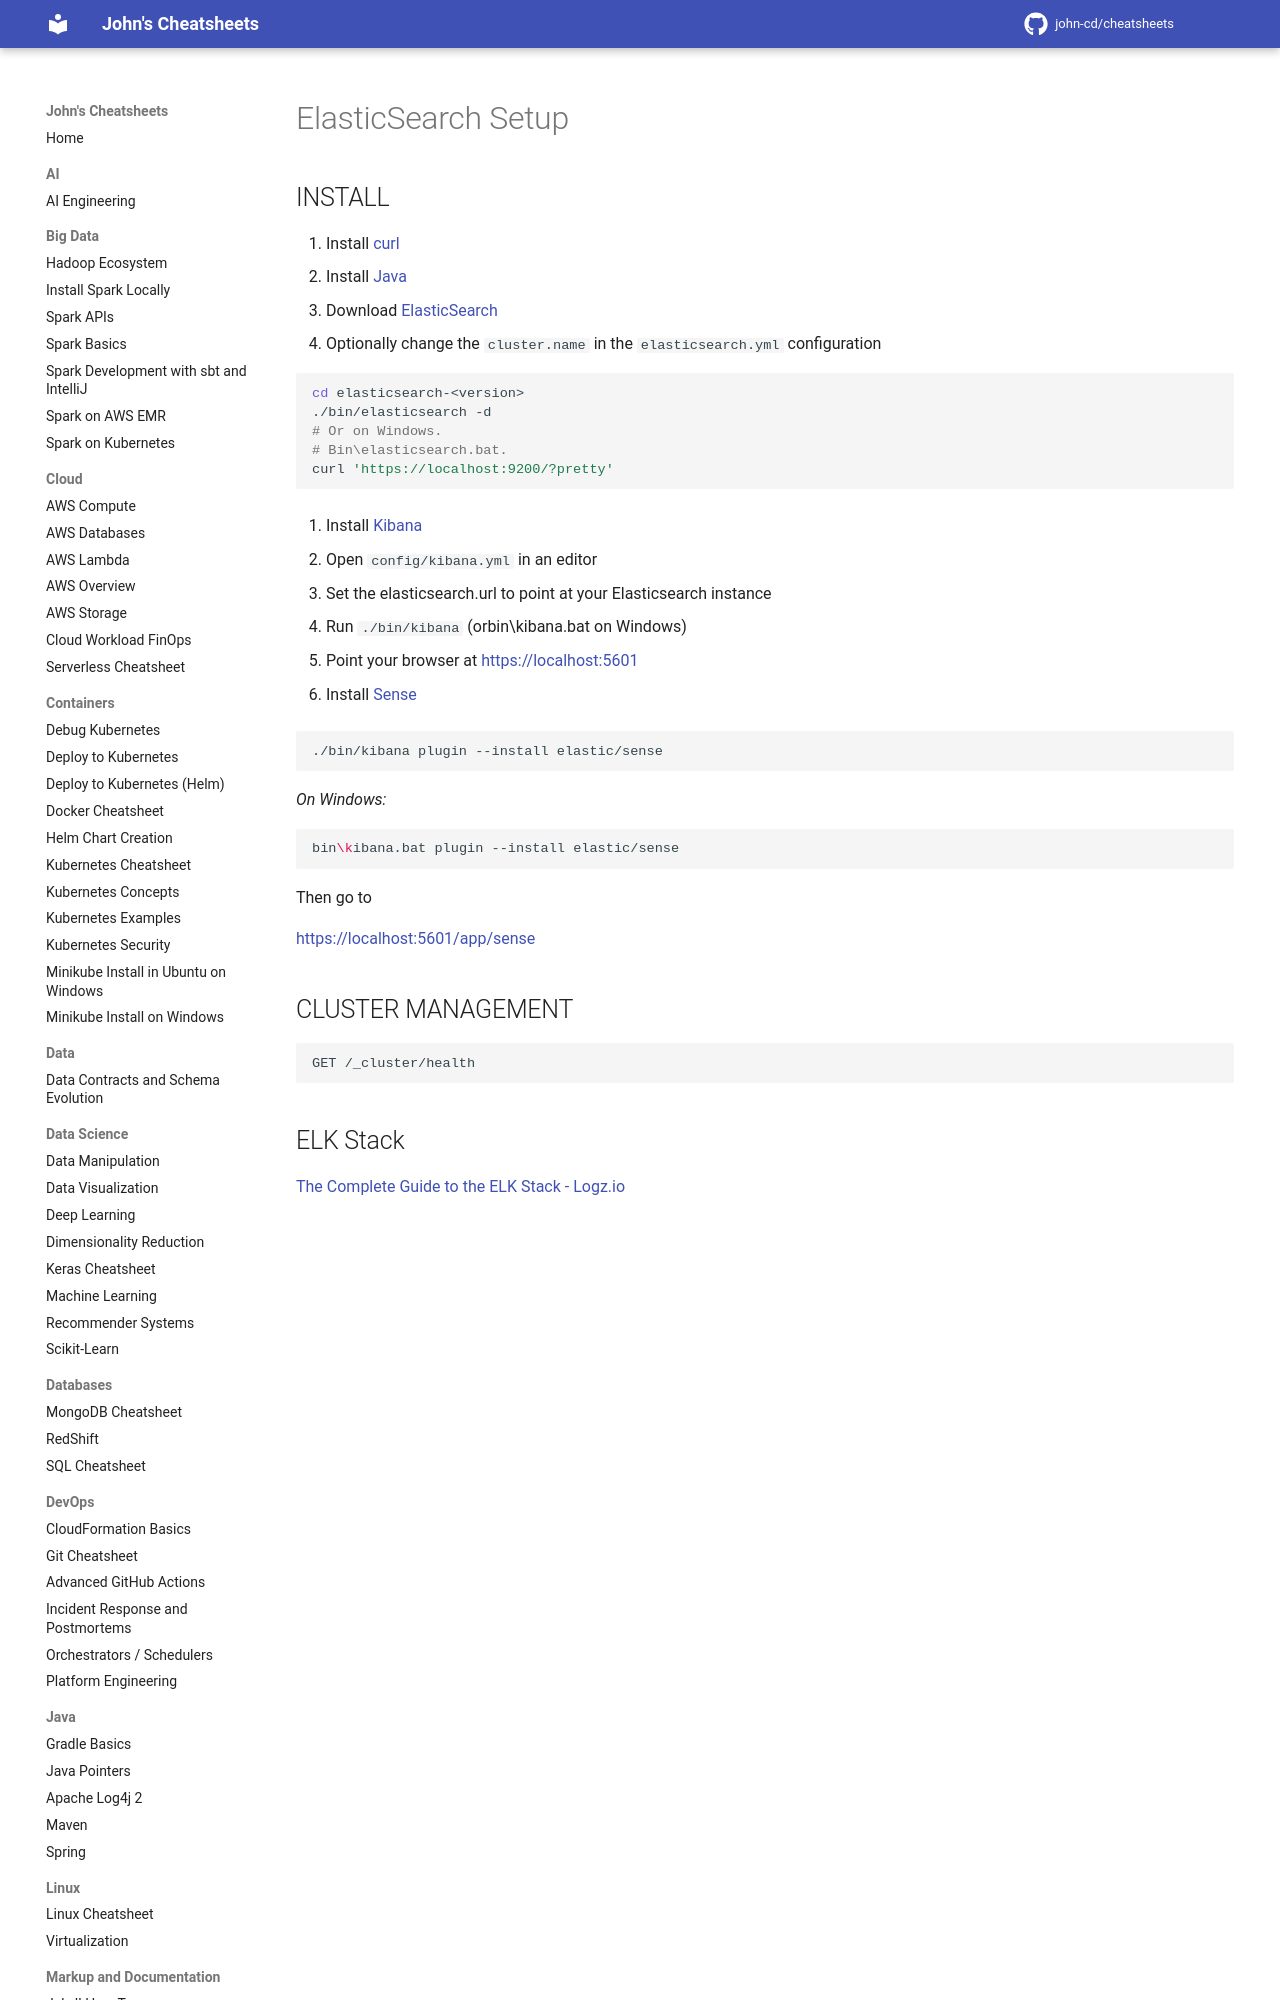

repository: john-cd/cheatsheets · page: Search/ElasticSearch_Setup/index.html · generator: mkdocs

---
title: ElasticSearch Setup
category: search
---

<!-- TODO Reviewed ??-??-2026 -->

# ElasticSearch Setup

## INSTALL

1. Install [curl](https://curl.haxx.se/download.html)
2. Install [Java](https://www.java.com)
3. Download [ElasticSearch](https://www.elastic.co/downloads/elasticsearch)
4. Optionally change the `cluster.name` in the `elasticsearch.yml` configuration

```bash
cd elasticsearch-<version>
./bin/elasticsearch -d
# Or on Windows.
# Bin\elasticsearch.bat.
curl 'https://localhost:9200/?pretty'
```

1. Install [Kibana](https://www.elastic.co/downloads/kibana)
